Image classification data set "data_final" (Vojeshwini/Black-pepper-disease-detection-using-AI on GitHub). Class labels (6): foot rot, healthy, leaf blight, pollu disease, slow decline, yellow mottle virus.

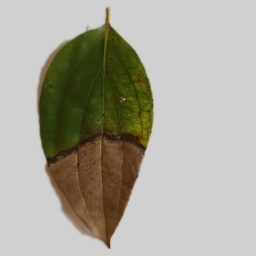
Label: foot rot

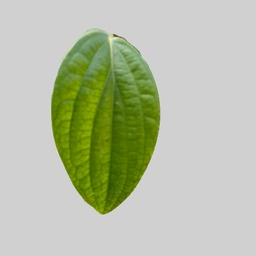
Label: healthy

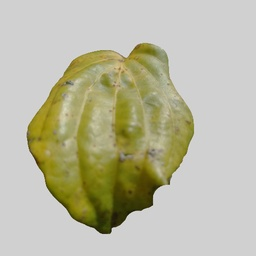
Label: yellow mottle virus

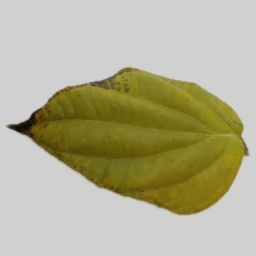
Label: slow decline

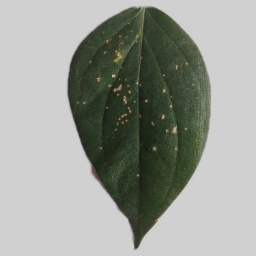
Label: pollu disease

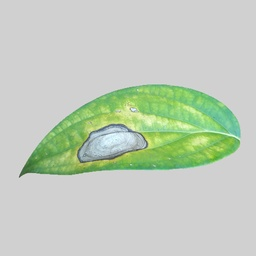
Label: leaf blight
